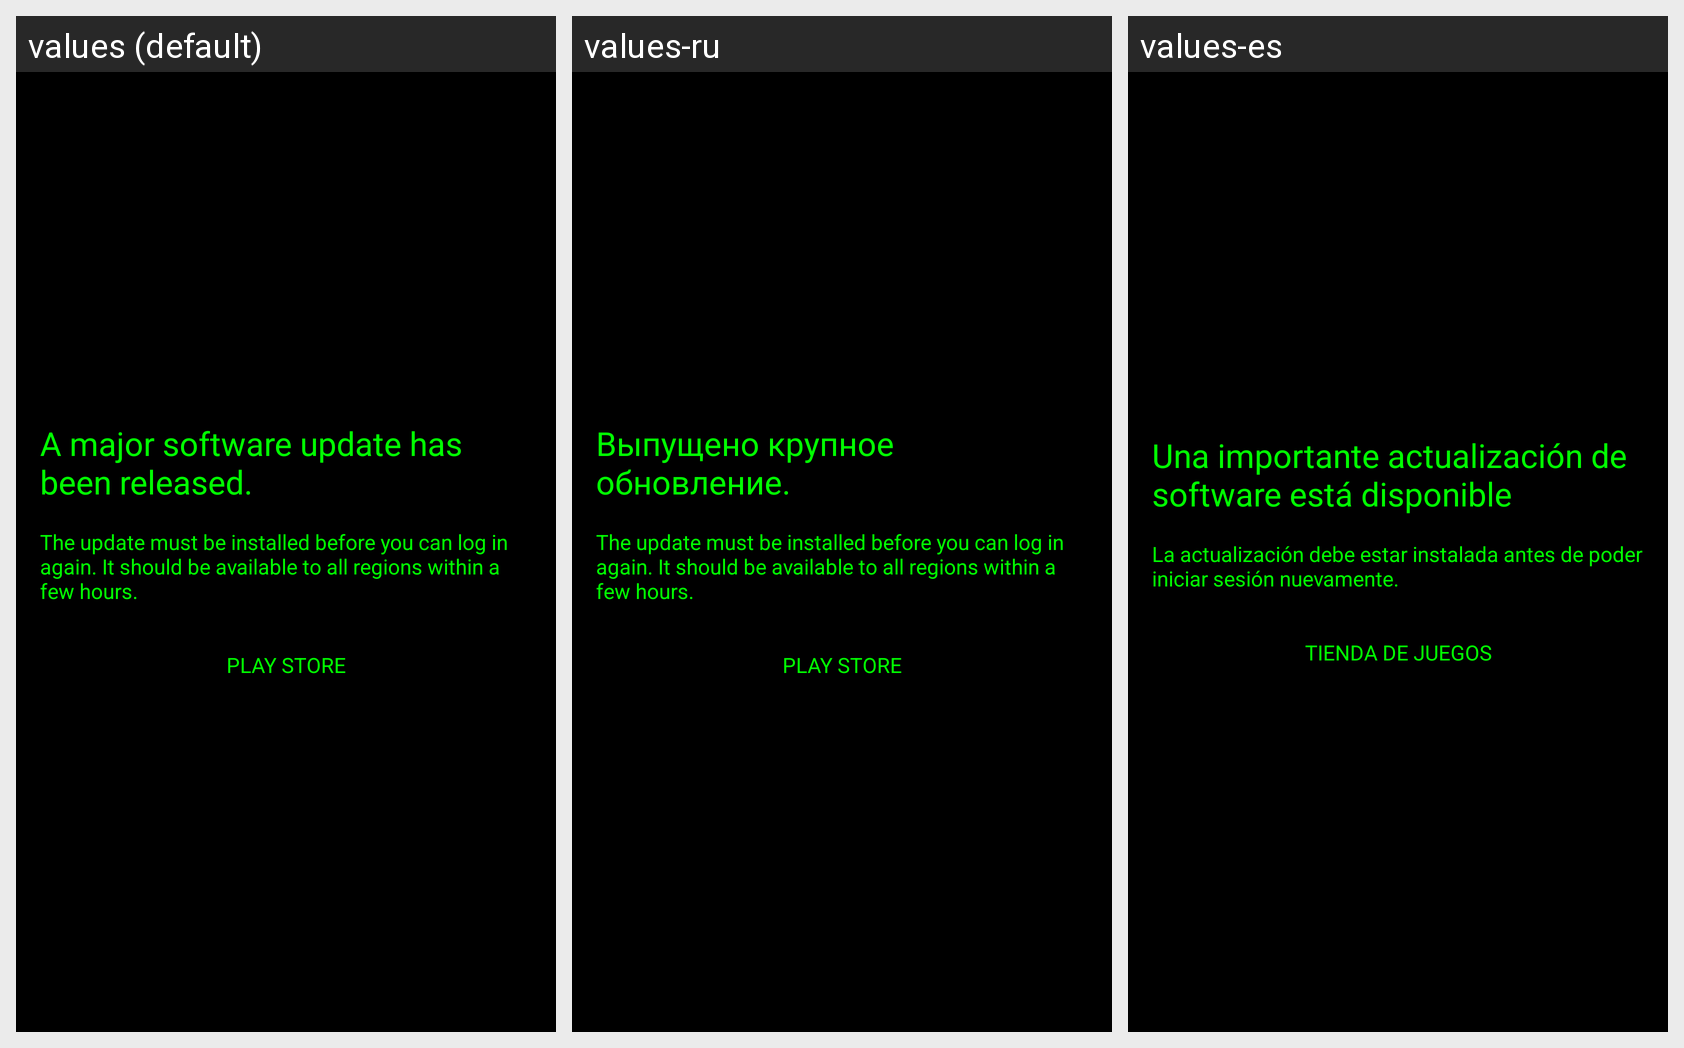

This grid shows one Android layout under several languages. Give, for every string resource on the screen, its name, the default text and each shown locale's text.
Android screen res/layout/main_majorupdate.xml rendered under 3 locales, left to right: values (default), values-ru, values-es. Device: Nexus 5 (rendered at 1080×1920; each locale shown at half size, 540×960, under a caption strip naming it); theme AppTheme.
Strings drawn on this screen, with the default value and each locale's value (text and hints the layout hard-codes, and strings that could not be matched under every locale, appear in the picture but are not listed):

version_mismatch_major_title
  values: A major software update has been released.
  values-ru: Выпущено крупное обновление.
  values-es: Una importante actualización de software está disponible

version_mismatch_major
  values: The update must be installed before you can log in again. It should be available to all regions within a few hours.
  values-ru: The update must be installed before you can log in again. It should be available to all regions within a few hours.
  values-es: La actualización debe estar instalada antes de poder iniciar sesión nuevamente.

play_store
  values: PLAY STORE
  values-ru: PLAY STORE
  values-es: TIENDA DE JUEGOS
